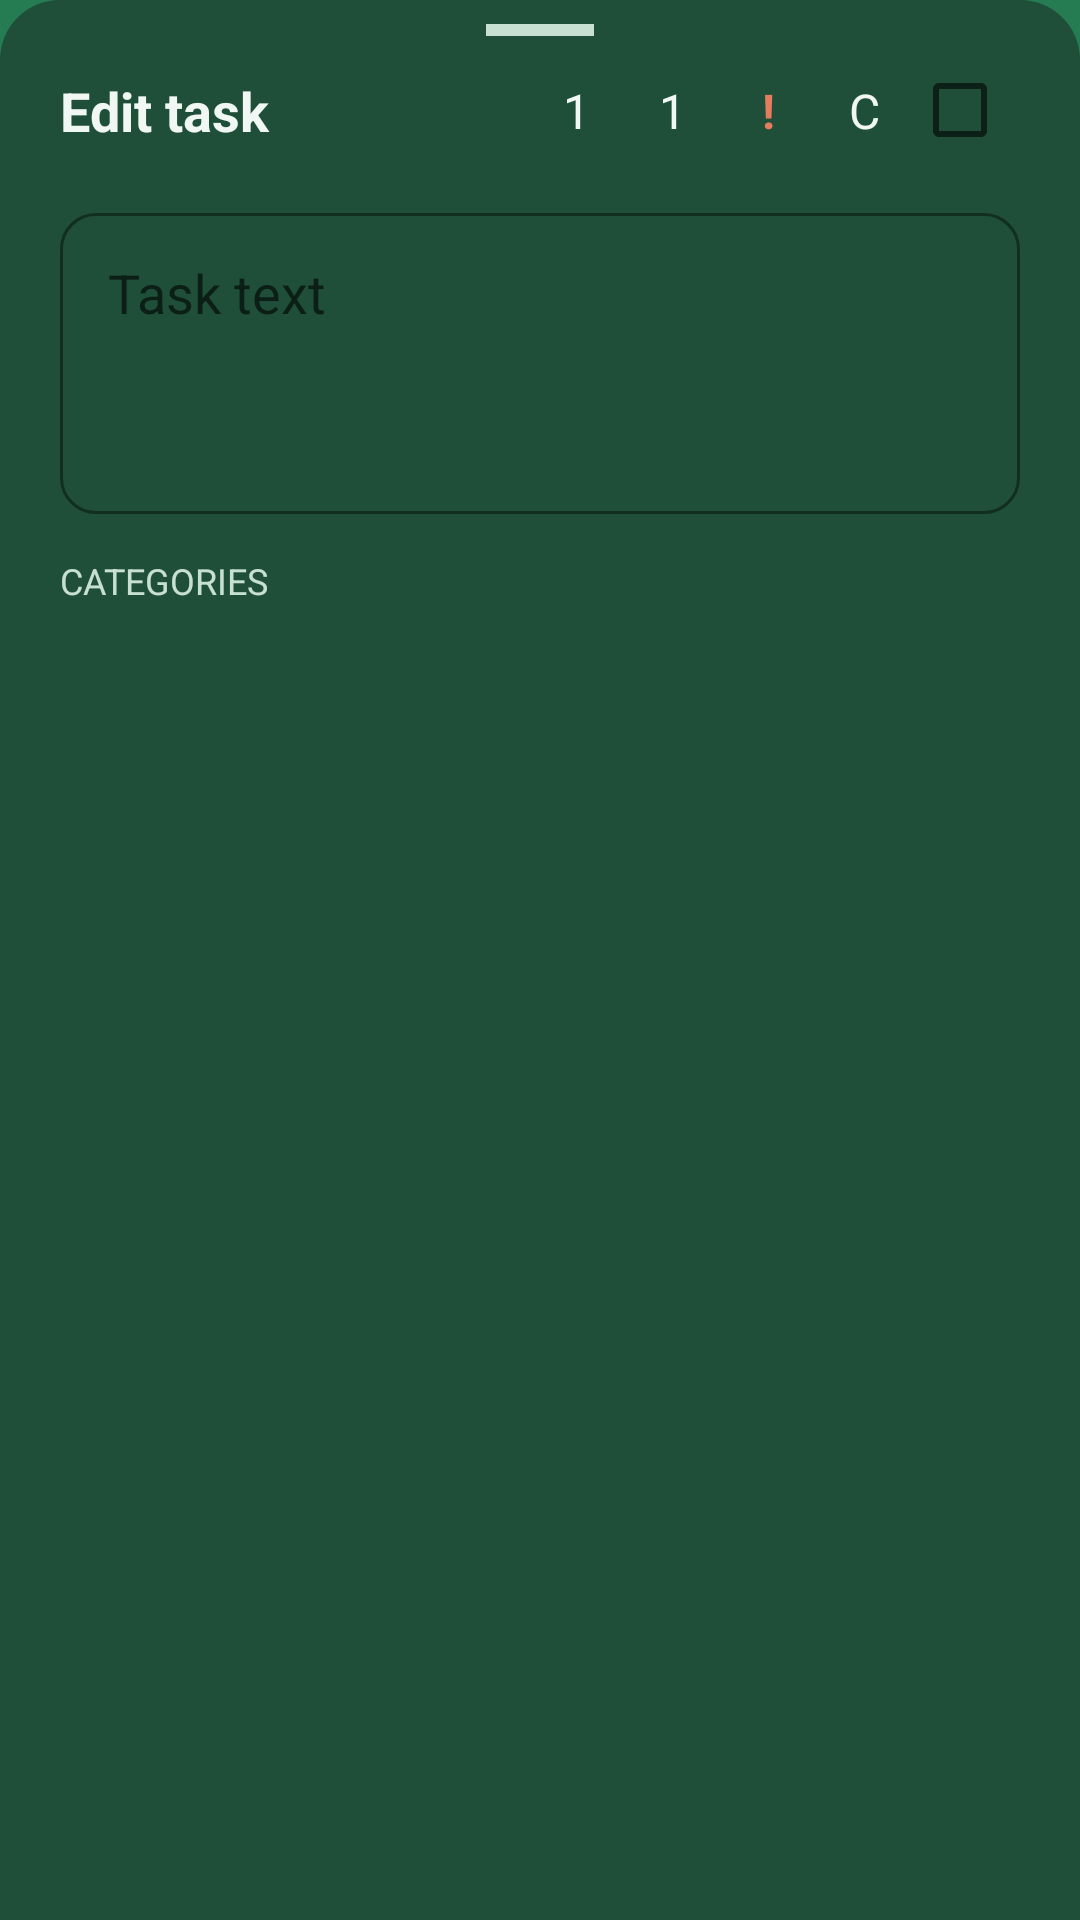

Write the Android layout XML for this screen, with the resource values it uses.
<!-- AndroidManifest.xml: application theme AppTheme -->
<!-- res/layout/bottomsheet_task_editor.xml -->
<?xml version="1.0" encoding="utf-8"?>
<androidx.core.widget.NestedScrollView xmlns:android="http://schemas.android.com/apk/res/android"
    xmlns:app="http://schemas.android.com/apk/res-auto"
    android:id="@+id/bs_root"
    android:layout_width="match_parent"
    android:layout_height="wrap_content"
    android:background="@drawable/bg_bottomsheet_rounded"
    android:fillViewport="false">

    <LinearLayout
        android:id="@+id/bs_content"
        android:layout_width="match_parent"
        android:layout_height="wrap_content"
        android:orientation="vertical"
        android:paddingHorizontal="20dp"
        android:paddingTop="8dp"
        android:paddingBottom="16dp">

        <View
            android:id="@+id/bs_drag_handle"
            android:layout_width="36dp"
            android:layout_height="4dp"
            android:layout_gravity="center_horizontal"
            android:layout_marginBottom="8dp"
            android:background="@color/colorDialogOnSurfaceVariant"/>

        <LinearLayout
            android:layout_width="match_parent"
            android:layout_height="wrap_content"
            android:orientation="horizontal"
            android:gravity="center_vertical">

            <TextView
                android:id="@+id/bs_title"
                android:layout_width="0dp"
                android:layout_height="wrap_content"
                android:layout_weight="1"
                android:text="Edit task"
                android:textSize="18sp"
                android:textStyle="bold"
                android:textColor="@color/colorDialogOnSurface"/>

            <TextView
                android:id="@+id/bs_task_value"
                android:layout_width="wrap_content"
                android:layout_height="wrap_content"
                android:minWidth="32dp"
                android:gravity="center"
                android:text="1"
                android:textColor="@color/colorDialogOnSurface"
                android:textSize="16sp"
                android:paddingHorizontal="8dp"
                android:paddingVertical="6dp"
                android:background="?attr/selectableItemBackgroundBorderless"
                android:clickable="true"
                android:focusable="true"/>

            <TextView
                android:id="@+id/bs_task_max_acc"
                android:layout_width="wrap_content"
                android:layout_height="wrap_content"
                android:minWidth="32dp"
                android:gravity="center"
                android:text="1"
                android:textColor="@color/colorDialogOnSurface"
                android:textSize="16sp"
                android:paddingHorizontal="8dp"
                android:paddingVertical="6dp"
                android:background="?attr/selectableItemBackgroundBorderless"
                android:clickable="true"
                android:focusable="true"/>

            <TextView
                android:id="@+id/bs_task_priority"
                android:layout_width="wrap_content"
                android:layout_height="wrap_content"
                android:minWidth="32dp"
                android:gravity="center"
                android:text="!"
                android:textColor="?attr/colorAccent"
                android:textStyle="bold"
                android:textSize="16sp"
                android:paddingHorizontal="8dp"
                android:paddingVertical="6dp"
                android:background="?attr/selectableItemBackgroundBorderless"
                android:clickable="true"
                android:focusable="true"/>

            <TextView
                android:id="@+id/bs_task_cycling"
                android:layout_width="wrap_content"
                android:layout_height="wrap_content"
                android:minWidth="32dp"
                android:gravity="center"
                android:text="C"
                android:textColor="@color/colorDialogOnSurface"
                android:textSize="16sp"
                android:paddingHorizontal="8dp"
                android:paddingVertical="6dp"
                android:background="?attr/selectableItemBackgroundBorderless"
                android:clickable="true"
                android:focusable="true"/>

            <CheckBox
                android:id="@+id/bs_done_checkbox"
                android:layout_width="wrap_content"
                android:layout_height="wrap_content"
                android:paddingStart="4dp"
                android:paddingEnd="0dp"/>

        </LinearLayout>

        <com.google.android.material.textfield.TextInputLayout
            android:id="@+id/bs_text_layout"
            style="@style/Widget.App.TextInputLayout.Dialog"
            android:layout_width="match_parent"
            android:layout_height="wrap_content"
            android:layout_marginTop="12dp"
            android:hint="Task text">

            <com.google.android.material.textfield.TextInputEditText
                android:id="@+id/bs_et_text"
                style="@style/Widget.App.EditText.Dialog"
                android:layout_width="match_parent"
                android:layout_height="wrap_content"
                android:inputType="textCapSentences|textMultiLine"
                android:gravity="top|start"
                android:minLines="3"
                android:maxLines="10"
                android:scrollbars="vertical"
                android:scrollHorizontally="false"
                android:nestedScrollingEnabled="true"/>

        </com.google.android.material.textfield.TextInputLayout>

        <TextView
            android:id="@+id/bs_categories_label"
            android:layout_width="match_parent"
            android:layout_height="wrap_content"
            android:layout_marginTop="14dp"
            android:text="Categories"
            android:textSize="12sp"
            android:textAllCaps="true"
            android:textColor="@color/colorDialogOnSurfaceVariant"/>

        <androidx.recyclerview.widget.RecyclerView
            android:id="@+id/bs_rv_categories"
            android:layout_width="match_parent"
            android:layout_height="wrap_content"
            android:layout_marginTop="4dp"
            android:overScrollMode="never"
            android:nestedScrollingEnabled="false"/>

    </LinearLayout>

</androidx.core.widget.NestedScrollView>
<!-- resources referenced by this layout -->
<resources>
  <color name="colorDialogOnSurface">#F1F8F4</color>
  <color name="colorDialogOnSurfaceVariant">#C7E0D1</color>
  <!-- drawable bg_bottomsheet_rounded (drawable) -->
  <?xml version="1.0" encoding="utf-8"?>
  <shape xmlns:android="http://schemas.android.com/apk/res/android"
      android:shape="rectangle">
      <solid android:color="@color/colorDialogSurface"/>
      <corners
          android:topLeftRadius="20dp"
          android:topRightRadius="20dp"/>
  </shape>
  <style name="Widget.App.EditText.Dialog" parent="Widget.AppCompat.EditText">
          <item name="android:textColor">@color/colorDialogOnSurface</item>
          <item name="android:textColorHint">@color/colorDialogOnSurfaceVariant</item>
          <item name="android:textCursorDrawable">@null</item>
      </style>
  <color name="colorDialogSurface">#1F4F38</color>
  <color name="colorPrimary">#267c52</color>
  <color name="colorPrimaryDark">#267c52</color>
  <color name="colorAccent">#e47c5d</color>
  <color name="colorActionMode">#16633e</color>
  <style name="ThemeOverlay.App.AlertDialog" parent="ThemeOverlay.AppCompat.Dialog.Alert">
          <item name="android:windowBackground">@drawable/bg_dialog_rounded</item>
          <item name="android:windowMinWidthMajor">88%</item>
          <item name="android:windowMinWidthMinor">88%</item>
          <item name="colorAccent">@color/colorAccent</item>
          <item name="android:textColorPrimary">@color/colorDialogOnSurface</item>
          <item name="android:textColor">@color/colorDialogOnSurface</item>
          <item name="android:colorBackground">@color/colorDialogSurface</item>
      </style>
  <!-- drawable bg_dialog_rounded (drawable) -->
  <?xml version="1.0" encoding="utf-8"?>
  <shape xmlns:android="http://schemas.android.com/apk/res/android"
      android:shape="rectangle">
      <solid android:color="@color/colorDialogSurface" />
      <corners android:radius="24dp" />
  </shape>
  <style name="TextAppearance.App.Dialog.Title" parent="MaterialAlertDialog.MaterialComponents.Title.Text">
          <item name="android:textColor">@color/colorDialogOnSurface</item>
          <item name="android:textSize">20sp</item>
          <item name="android:textStyle">bold</item>
          <item name="android:letterSpacing">0.005</item>
      </style>
  <style name="TextAppearance.App.Dialog.Body" parent="MaterialAlertDialog.MaterialComponents.Body.Text">
          <item name="android:textColor">@color/colorDialogOnSurfaceVariant</item>
          <item name="android:textSize">15sp</item>
          <item name="android:lineSpacingMultiplier">1.15</item>
      </style>
  <style name="Widget.App.Button.Dialog.Positive" parent="Widget.MaterialComponents.Button.TextButton.Dialog">
          <item name="android:textColor">?attr/colorAccent</item>
          <item name="android:textStyle">bold</item>
          <item name="android:letterSpacing">0.025</item>
          <item name="rippleColor">?attr/colorAccent</item>
      </style>
  <style name="Widget.App.Button.Dialog.Negative" parent="Widget.MaterialComponents.Button.TextButton.Dialog">
          <item name="android:textColor">@color/colorDialogOnSurfaceVariant</item>
          <item name="android:letterSpacing">0.025</item>
      </style>
  <style name="Widget.App.Button.Dialog.Neutral" parent="Widget.MaterialComponents.Button.TextButton.Dialog">
          <item name="android:textColor">@color/colorDialogOnSurfaceVariant</item>
          <item name="android:letterSpacing">0.025</item>
      </style>
  <style name="ShapeAppearanceOverlay.App.Dialog" parent="">
          <item name="cornerFamily">rounded</item>
          <item name="cornerSize">24dp</item>
      </style>
</resources>
